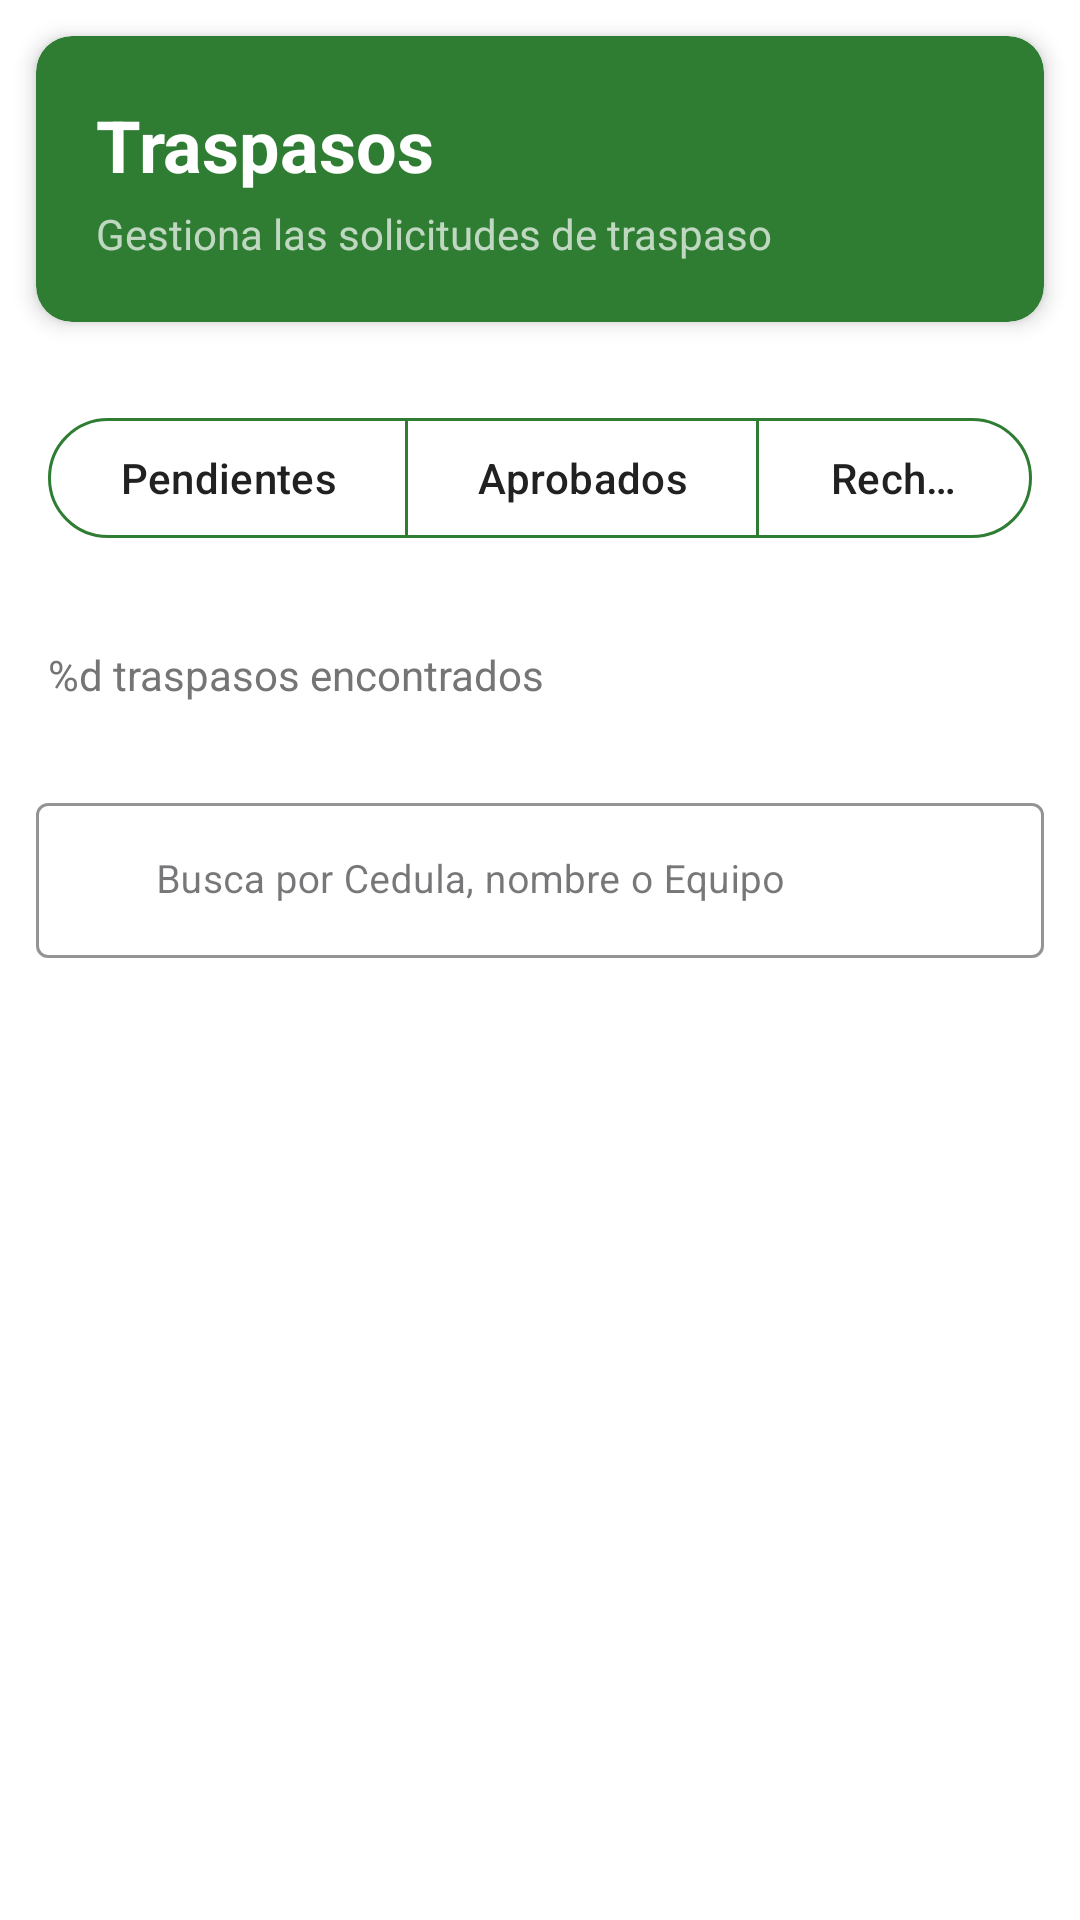

Write the Android layout XML for this screen, with the resource values it uses.
<!-- AndroidManifest.xml: application theme Theme.GoldeskApp -->
<!-- res/layout/activity_traspasos.xml -->
<?xml version="1.0" encoding="utf-8"?>
<LinearLayout xmlns:android="http://schemas.android.com/apk/res/android"
    android:id="@+id/main"
    xmlns:app="http://schemas.android.com/apk/res-auto"
    android:layout_width="match_parent"
    android:layout_height="match_parent"
    android:orientation="vertical"
    android:background="@color/background">

    
    <androidx.cardview.widget.CardView
        android:layout_width="match_parent"
        android:layout_height="wrap_content"
        app:cardBackgroundColor="@color/soccer_green"
        android:layout_margin="12dp"
        app:cardCornerRadius="12dp"
        app:cardElevation="4dp">

        <LinearLayout
            android:layout_width="match_parent"
            android:layout_height="wrap_content"
            android:orientation="vertical"
            android:padding="20dp">

            <TextView
                android:layout_width="wrap_content"
                android:layout_height="wrap_content"
                android:text="@string/activity_traspasos"
                android:textColor="@color/white"
                android:textSize="24sp"
                android:textStyle="bold" />

            <TextView
                android:layout_width="wrap_content"
                android:layout_height="wrap_content"
                android:layout_marginTop="4dp"
                android:text="@string/activity_traspasos_aux"
                android:textColor="@color/white"
                android:textSize="14sp"
                android:alpha="0.7"/>
        </LinearLayout>
    </androidx.cardview.widget.CardView>

    
    <com.google.android.material.button.MaterialButtonToggleGroup
        android:id="@+id/toggleEstadoGroup"
        android:layout_width="match_parent"
        android:layout_height="wrap_content"
        android:gravity="center"
        app:singleSelection="true"
        android:padding="16dp">

        <com.google.android.material.button.MaterialButton
            android:id="@+id/btnPendientes"
            android:layout_width="wrap_content"
            android:layout_height="wrap_content"
            style="@style/Widget.Goldesk.RoleButton"
            android:text="@string/pendientes">
        </com.google.android.material.button.MaterialButton>

        <com.google.android.material.button.MaterialButton
            android:id="@+id/btnAprobados"
            android:layout_width="wrap_content"
            android:layout_height="wrap_content"
            style="@style/Widget.Goldesk.RoleButton"
            android:text="@string/aprobados">
        </com.google.android.material.button.MaterialButton>

        <com.google.android.material.button.MaterialButton
            android:id="@+id/btnRechazados"
            android:layout_width="wrap_content"
            android:layout_height="wrap_content"
            style="@style/Widget.Goldesk.RoleButton"
            android:text="@string/rechazados">
        </com.google.android.material.button.MaterialButton>
    </com.google.android.material.button.MaterialButtonToggleGroup>

    
    <LinearLayout
        android:layout_width="match_parent"
        android:layout_height="wrap_content"
        android:orientation="horizontal"
        android:padding="16dp"
        android:gravity="center_vertical">

        <TextView
            android:id="@+id/textViewContador"
            android:layout_width="0dp"
            android:layout_height="wrap_content"
            android:layout_weight="1"
            android:text="@string/total_traspasos"
            android:textColor="@color/text_secondary"
            android:textSize="14sp" />
    </LinearLayout>

    <com.google.android.material.textfield.TextInputLayout
        android:id="@+id/tilAccessCode"
        style="@style/Widget.MaterialComponents.TextInputLayout.OutlinedBox"
        android:layout_width="match_parent"
        android:layout_height="wrap_content"
        android:layout_margin="12dp"
        app:startIconDrawable="@drawable/ic_search"
        app:startIconTint="@color/soccer_green"
        app:boxStrokeColor="@color/soccer_green"
        app:hintTextColor="@color/soccer_green"
        android:hint="@string/buscar_traspasos">

        <com.google.android.material.textfield.TextInputEditText
            android:id="@+id/editTextBuscar"
            android:layout_width="match_parent"
            android:layout_height="wrap_content"
            android:paddingStart="40dp"
            android:inputType="text"
            android:textSize="13sp"
            android:textColor="@color/text_primary"/>
    </com.google.android.material.textfield.TextInputLayout>

    
    <androidx.recyclerview.widget.RecyclerView
        android:id="@+id/recyclerViewTraspasos"
        android:layout_width="match_parent"
        android:layout_height="0dp"
        android:layout_weight="1"
        android:padding="16dp"
        android:clipToPadding="false" />

    
    <LinearLayout
        android:id="@+id/layoutEmpty"
        android:layout_width="match_parent"
        android:layout_height="0dp"
        android:layout_weight="1"
        android:orientation="vertical"
        android:gravity="center"
        android:padding="32dp">

        <ImageView
            android:layout_width="120dp"
            android:layout_height="120dp"
            android:src="@drawable/ic_team_empty"
            android:alpha="0.3"
            android:contentDescription="@string/sin_traspasos" />

        <TextView
            android:layout_width="wrap_content"
            android:layout_height="wrap_content"
            android:layout_marginTop="16dp"
            android:text="@string/sin_traspasos"
            android:textColor="@color/text_secondary"
            android:textSize="16sp"
            android:textStyle="bold" />

        <TextView
            android:id="@+id/textViewEmptyMessage"
            android:layout_width="wrap_content"
            android:layout_height="wrap_content"
            android:layout_marginTop="8dp"
            android:text="@string/sin_traspasos_pendientes"
            android:textColor="@color/text_secondary"
            android:textSize="14sp"
            android:gravity="center"
            android:alpha="0.7" />
    </LinearLayout>

</LinearLayout>
<!-- resources referenced by this layout -->
<resources>
  <color name="background">#FFFFFF</color>
  <color name="soccer_green">#2E7D32</color>
  <color name="text_primary">#212121</color>
  <color name="text_secondary">#757575</color>
  <color name="white">#FFFFFFFF</color>
  <string name="activity_traspasos">Traspasos</string>
  <string name="activity_traspasos_aux">Gestiona las solicitudes de traspaso</string>
  <string name="aprobados">Aprobados</string>
  <string name="buscar_traspasos">Busca por Cedula, nombre o Equipo</string>
  <string name="pendientes">Pendientes</string>
  <string name="rechazados">Rechazados</string>
  <string name="sin_traspasos">No hay traspasos</string>
  <string name="sin_traspasos_pendientes">No hay traspasos pendientes en este momento</string>
  <string name="total_traspasos">%d traspasos encontrados</string>
  <style name="Widget.Goldesk.RoleButton" parent="Widget.Material3.Button.OutlinedButton">
          <item name="backgroundTint">@color/role_button_background</item>
          <item name="android:textColor">@color/role_button_text</item>
          <item name="strokeColor">@color/soccer_green</item>
          <item name="rippleColor">@color/button_ripple_negative</item>
      </style>
  <style name="Theme.GoldeskApp" parent="Base.Theme.GoldeskApp" />
  <color name="button_ripple_negative">#1a000000</color>
  <style name="Base.Theme.GoldeskApp" parent="Theme.Material3.DayNight.NoActionBar">
          <item name="colorPrimary">@color/soccer_green</item>
          <item name="colorError">@color/error_red</item>
  
          <item name="materialAlertDialogTheme">@style/CustomDialogTheme</item>
      </style>
  <color name="error_red">#ef4444</color>
  <style name="DialogAnimation">
          <item name="android:windowEnterAnimation">@anim/dialog_enter</item>
          <item name="android:windowExitAnimation">@anim/dialog_exit</item>
      </style>
  <style name="ShapeAppearance.Dialog.Rounded" parent="">
          <item name="cornerFamily">rounded</item>
          <item name="cornerSize">20dp</item>
      </style>
  <style name="TextAppearance.Dialog.Title" parent="TextAppearance.Material3.HeadlineSmall">
          <item name="android:textSize">20sp</item>
          <item name="android:textStyle">bold</item>
          <item name="android:textColor">@color/dialog_text_primary</item>
          <item name="fontFamily">sans-serif-medium</item>
      </style>
  <style name="TextAppearance.Dialog.Message" parent="TextAppearance.Material3.BodyMedium">
          <item name="android:textSize">14sp</item>
          <item name="android:textColor">@color/dialog_text_secondary</item>
          <item name="android:lineSpacingExtra">4dp</item>
          <item name="fontFamily">sans-serif</item>
      </style>
  <style name="Dialog.Button.Neutral" parent="Widget.Material3.Button.TextButton">
          <item name="android:textAllCaps">false</item>
          <item name="android:textSize">14sp</item>
          <item name="android:textStyle">bold</item>
          <item name="android:textColor">@color/dialog_text_secondary</item>
          <item name="rippleColor">@color/button_ripple_neutral</item>
      </style>
  <color name="dialog_divider">#e5e7eb</color>
  <color name="dialog_text_primary">#1f2937</color>
  <color name="dialog_text_secondary">#6b7280</color>
  <style name="ShapeAppearance.Dialog.Button.Rounded" parent="">
          <item name="cornerSize">12dp</item>
      </style>
  <color name="button_ripple_positive">#80ffffff</color>
  <color name="dialog_button_stroke">#d1d5db</color>
  <color name="button_ripple_neutral">#1a6b7280</color>
</resources>
